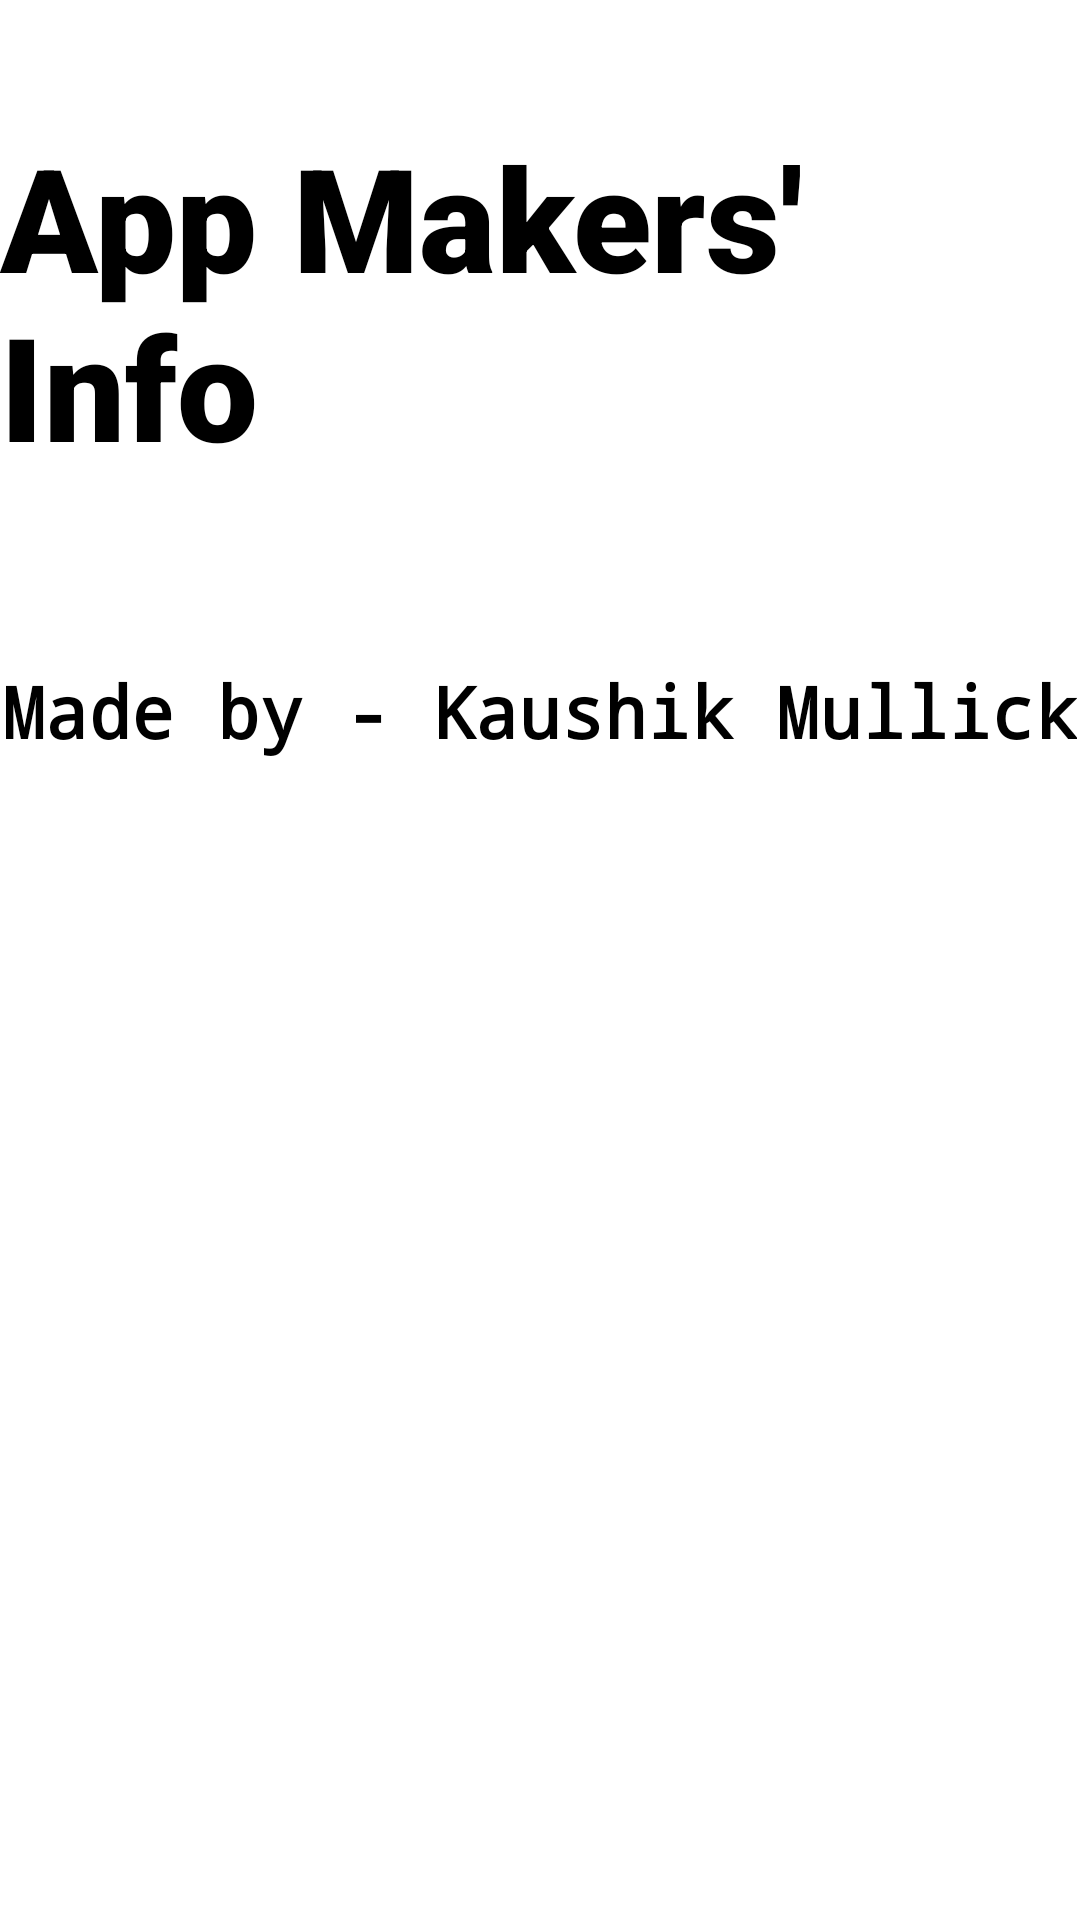

Layout XML and referenced resources for this Android screen:
<!-- AndroidManifest.xml: application theme Theme.Qr -->
<!-- res/layout/fragment_information.xml -->
<?xml version="1.0" encoding="utf-8"?>
<FrameLayout xmlns:android="http://schemas.android.com/apk/res/android"
    xmlns:app="http://schemas.android.com/apk/res-auto"
    xmlns:tools="http://schemas.android.com/tools"
    android:layout_width="match_parent"
    android:layout_height="match_parent">

    
    <androidx.constraintlayout.widget.ConstraintLayout
        android:layout_width="match_parent"
        android:layout_height="match_parent">

        <TextView
            android:id="@+id/textView2"
            android:layout_width="wrap_content"
            android:layout_height="wrap_content"
            android:layout_marginTop="40dp"
            android:fontFamily="sans-serif-black"
            android:text="App Makers' Info"
            android:textColor="#000000"
            android:textSize="48sp"
            app:layout_constraintEnd_toEndOf="parent"
            app:layout_constraintStart_toStartOf="parent"
            app:layout_constraintTop_toTopOf="parent" />

        <TextView
            android:id="@+id/textView3"
            android:layout_width="wrap_content"
            android:layout_height="wrap_content"
            android:layout_marginTop="60dp"
            android:fontFamily="monospace"
            android:text="Made by - Kaushik Mullick"
            android:textColor="#000000"
            android:textSize="24sp"
            android:textStyle="bold"
            app:layout_constraintEnd_toEndOf="parent"
            app:layout_constraintHorizontal_bias="0.498"
            app:layout_constraintStart_toStartOf="parent"
            app:layout_constraintTop_toBottomOf="@+id/textView2" />

    </androidx.constraintlayout.widget.ConstraintLayout>

</FrameLayout>
<!-- resources referenced by this layout -->
<resources>
  <style name="Theme.Qr" parent="Theme.MaterialComponents.DayNight.NoActionBar">
          
          <item name="colorPrimary">@android:color/holo_blue_light</item>
          <item name="colorPrimaryVariant">@android:color/holo_blue_dark</item>
          <item name="colorOnPrimary">@color/white</item>
          
          <item name="colorSecondary">#7C34E3</item>
          <item name="colorSecondaryVariant">@color/purple_700</item>
          <item name="colorOnSecondary">@color/black</item>
          
          <item name="android:statusBarColor">?attr/colorPrimaryVariant</item>
          
      </style>
  <!-- not gathered from this repository: default colours our renderer supplied (Android Studio template values) -->
  <color name="purple_700">#FF3700B3</color>
  <color name="black">#FF000000</color>
  <color name="white">#FFFFFFFF</color>
</resources>
